Photos from the image-classification dataset "data" in the GitHub repository Niletynines/AI_ImageClassification_CNN_Parrot_Conure. Its 11 classes are: black capped conure, blue cinnamon green cheek conure, blue normal green cheek conure, blue pineapple green cheek conure, blue yellow sided greencheek, cinnamon green cheek conure, crimson bellied conure, normal green cheek conure, pineapple green cheek conure, sun conure, yellow sided green cheek conure.

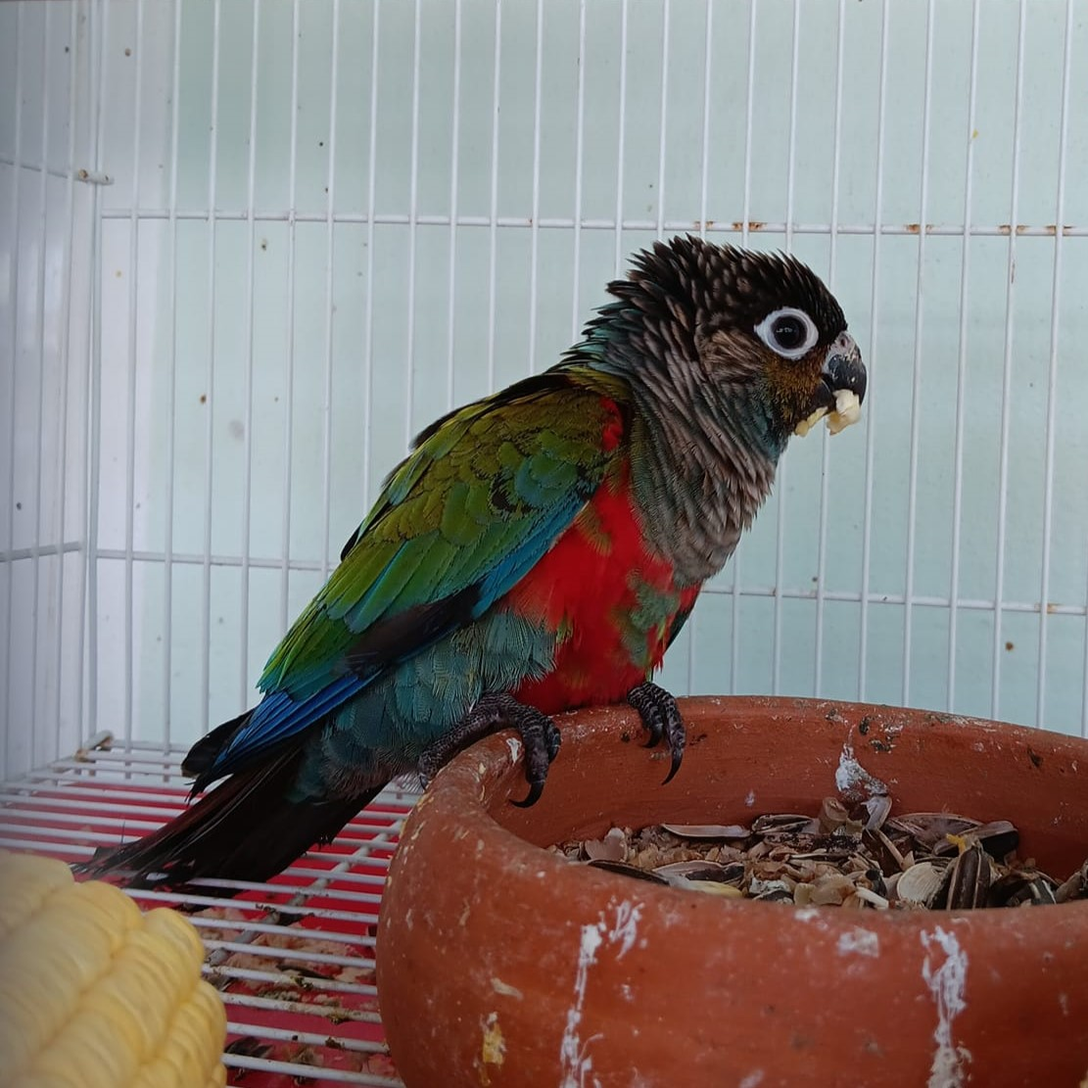
Label: crimson bellied conure

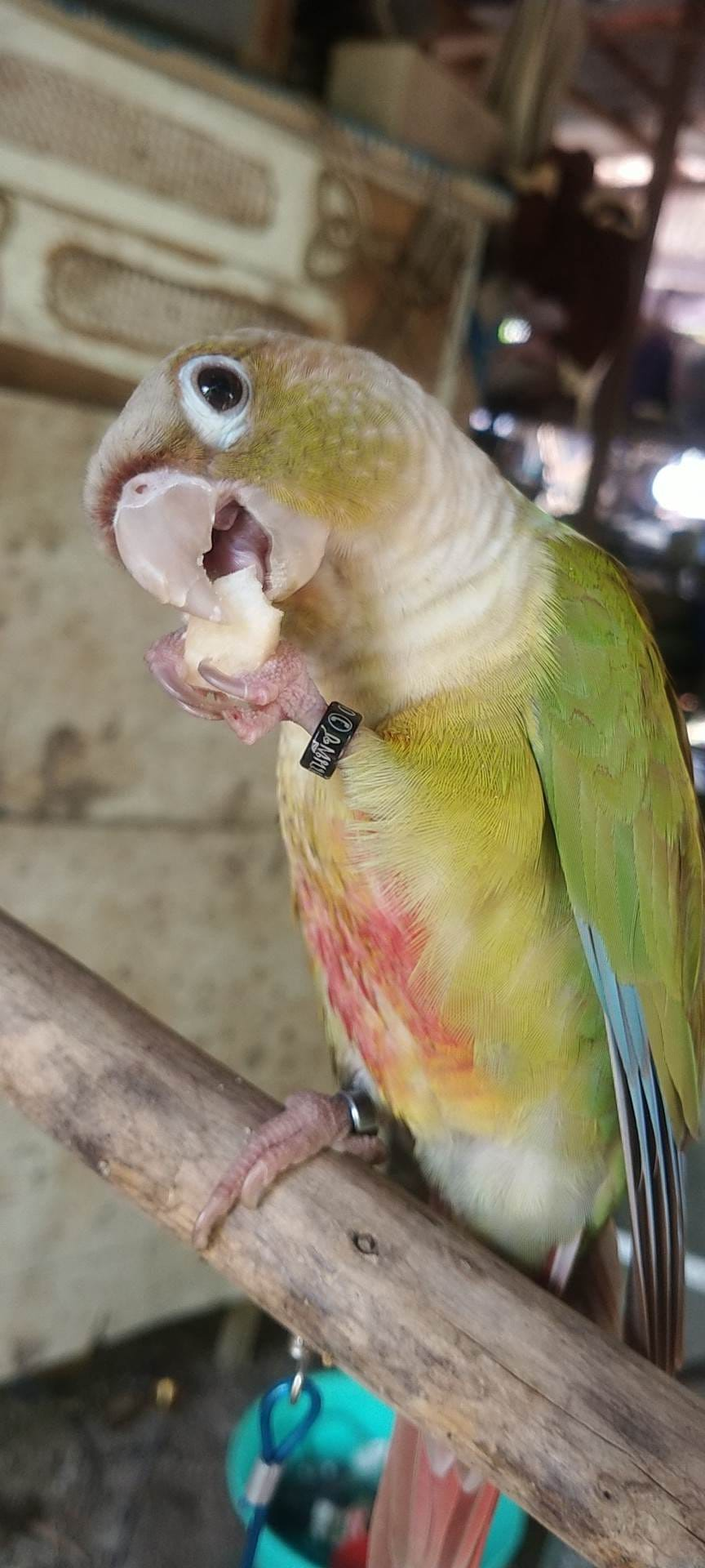
Label: cinnamon green cheek conure

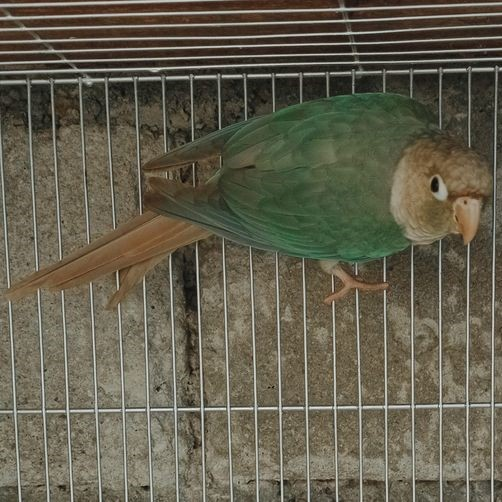
Label: blue cinnamon green cheek conure

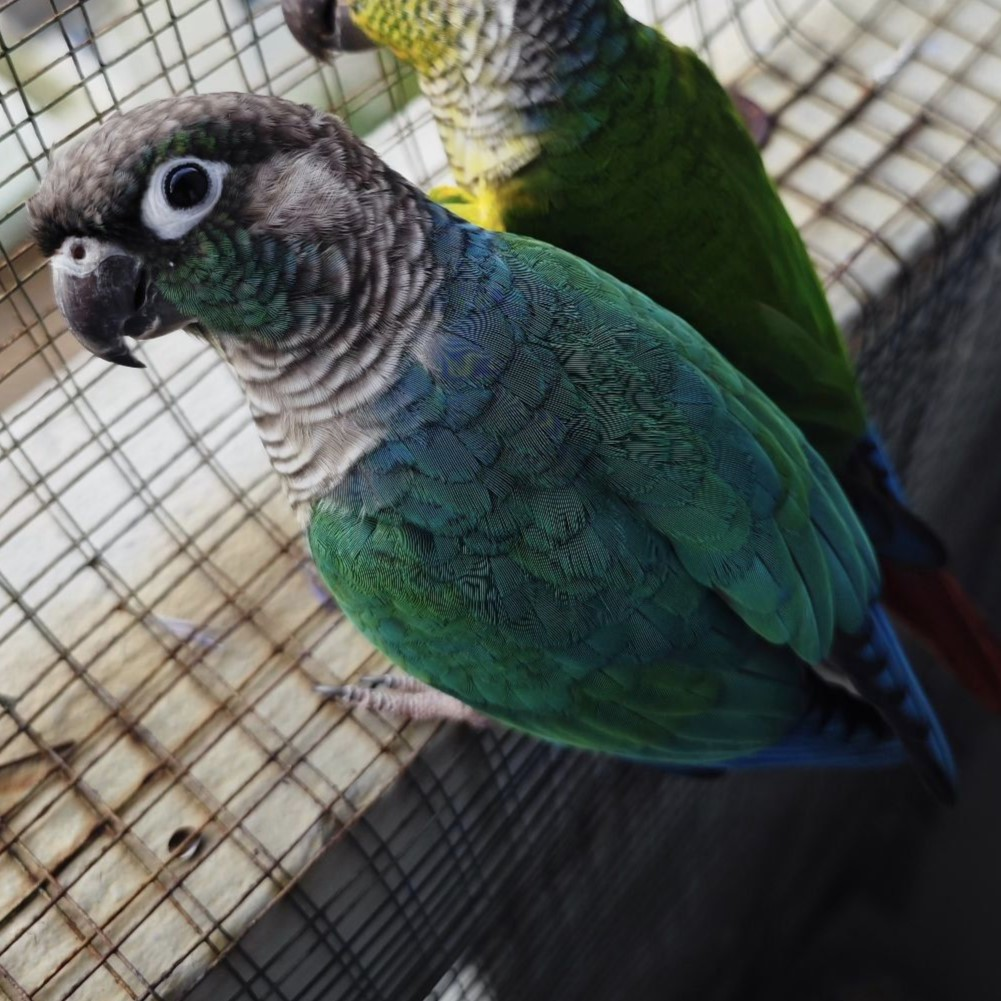
Label: blue normal green cheek conure

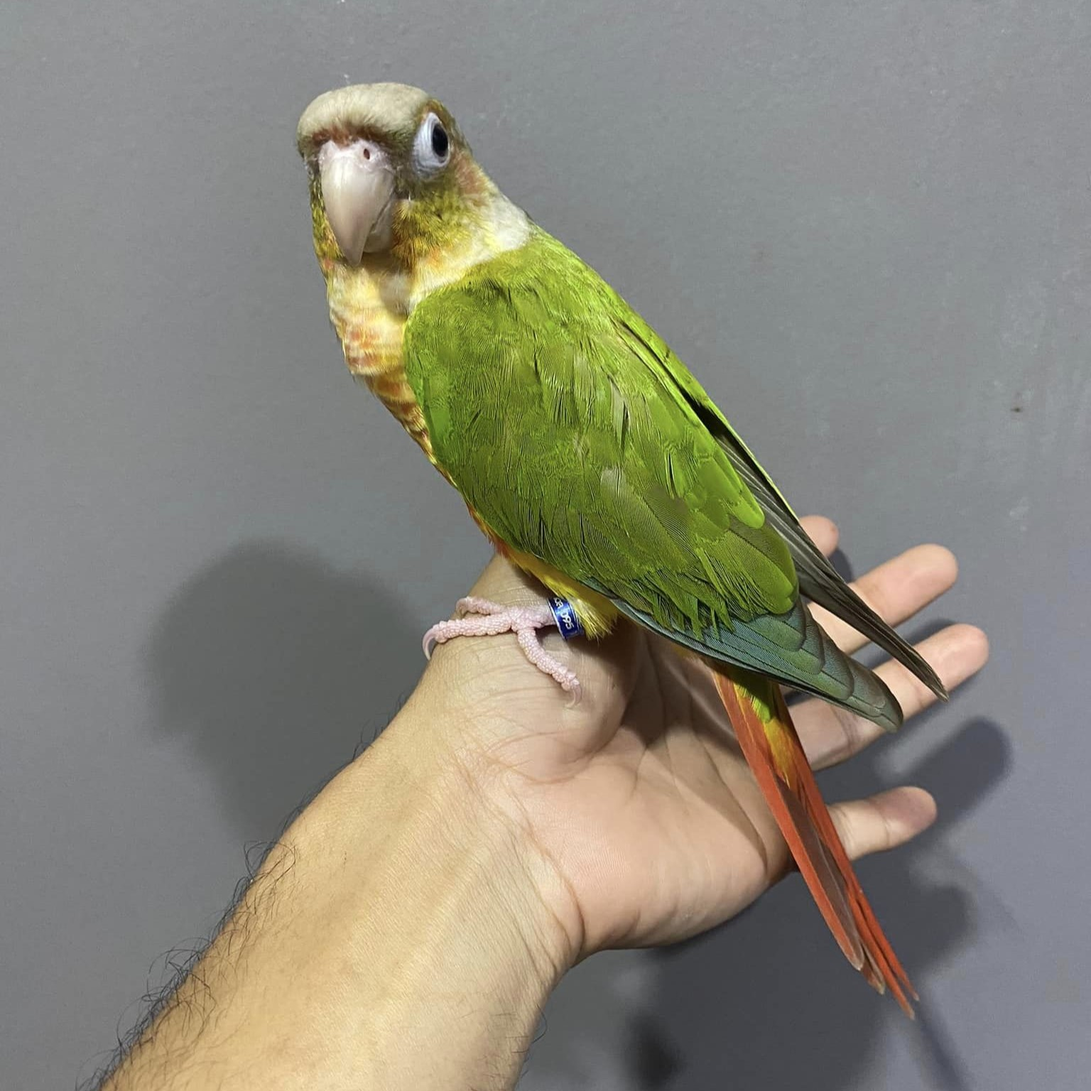
Label: pineapple green cheek conure

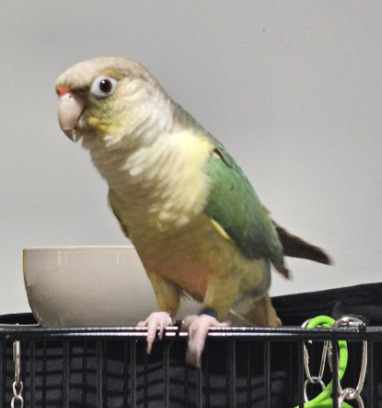
Label: blue pineapple green cheek conure
